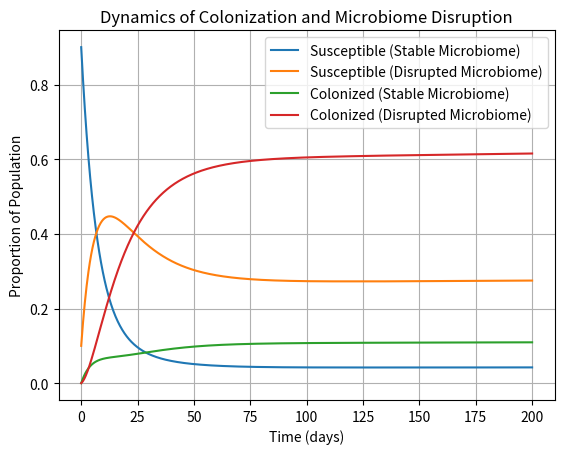
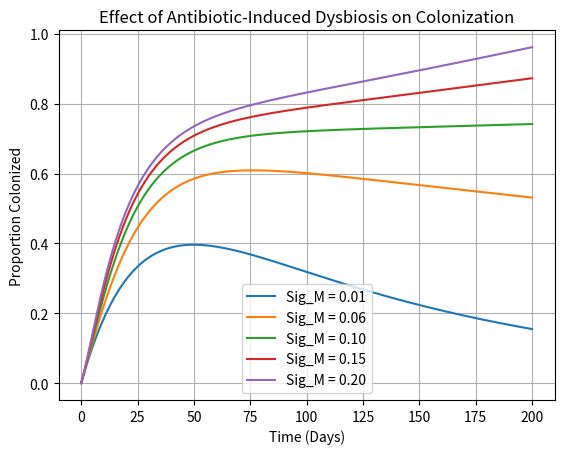
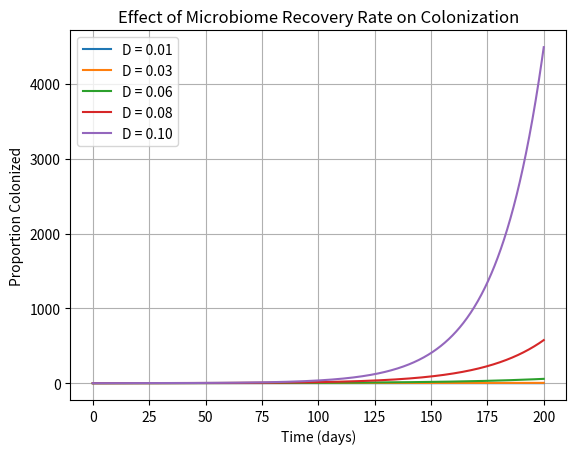
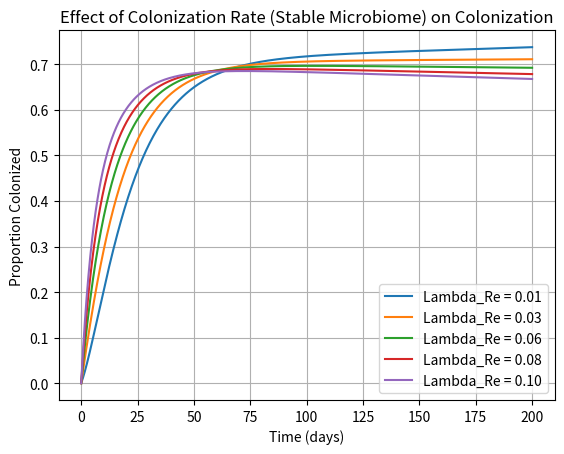
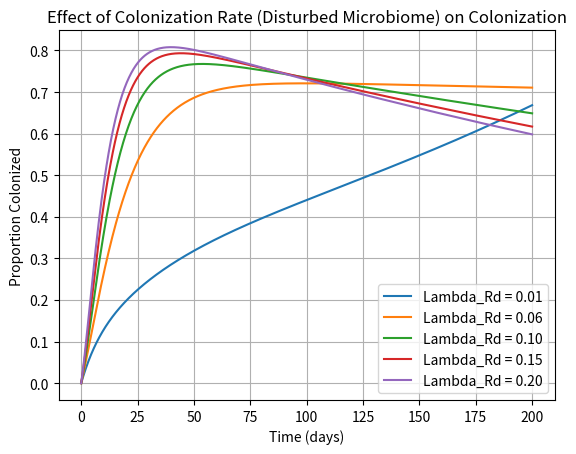
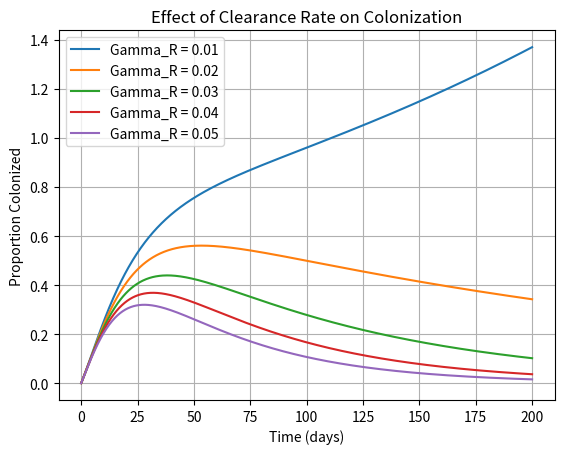

Python code for these plots, in order:
# [redacted]
# [redacted]
# Date : December 20, 2024
# Microbiome-Pathogen Interactions Drive Epidemiological Dynamics of ABR

# Final Project Model Implementation : Perturbation.py
# --------------------------------------------------------------------------------------------
import numpy as np
import matplotlib.pyplot as plt 
from scipy.integrate import solve_ivp

# Define the ODE system 
def Microbiome_ODE(t, U, Parameters):
    Se, Sd, CRe, CRd = U
    Lmd_Re, Lmd_Rd, Gam_R, Sig_M, D, Mu, a_R, q_M = Parameters

    dSe_dt = - Lmd_Re * Se + D * Sd - Sig_M * Se - Mu * Se
    dSd_dt = Sig_M * Se - Lmd_Rd * Sd + D * CRd - Mu * Sd
    dCRe_dt = Lmd_Re * Se - (Gam_R + Sig_M) * CRe + D * CRd - Mu * CRe
    dCRd_dt = Lmd_Rd * Sd - (Gam_R + D) * CRd + Sig_M * CRe - Mu * CRd

    return [dSe_dt, dSd_dt, dCRe_dt, dCRd_dt]

# Initial conditions
Se0 = 0.9  # Proportion of susceptible individuals with stable microbiome 
Sd0 = 0.1  # Proportion of susceptible individuals with distrupted microbiome 
CRe0 = 0   # Proportion of colonized individuals with stable microbiome 
CRd0 = 0   # Proportion of colonized individuals with distrupted microbiome

Initial = [Se0, Sd0, CRe0, CRd0]

# Parameters 
Parameters = [
    0.02,  # Lmd_Re   Colonization rate for stable microbiome 
    0.05,  # Lmd_Rd   Colonization rate for distrupted microbiome
    0.01,  # Gam_R    Clearance rate 
    0.1,   # Sig_M    Dysbiosis rate 
    0.02,  # D        Microbiome recovery rate 
    0.01,  # Mu       Admission/Discharge rate 
    0.005, # a_R      Endogenous acquisition rate 
    0.05   # q_M      Antibiotic-induced dysbiosis rate 
]

# Time span for simulation 
Time = (0, 200)   # From day 0 to day 200
Time_Span = np.linspace(0, 200, 1000)

# ---------------------------- Initial Solution : No Perturbations --------------------------------------------
# Initial solve of ODE 
Solution = solve_ivp(Microbiome_ODE, Time, Initial, args = (Parameters, ), t_eval = Time_Span)
# Extract solution 
Se, Sd, CRe, CRd = Solution.y 
# Plot the results
plt.figure()
plt.plot(Solution.t, Se, label = 'Susceptible (Stable Microbiome)')
plt.plot(Solution.t, Sd, label = 'Susceptible (Disrupted Microbiome)')
plt.plot(Solution.t, CRe, label = 'Colonized (Stable Microbiome)')
plt.plot(Solution.t, CRd, label = 'Colonized (Disrupted Microbiome)')
plt.xlabel('Time (days)')
plt.ylabel('Proportion of Population')
plt.title('Dynamics of Colonization and Microbiome Disruption')
plt.legend()
plt.grid()
plt.show()
# -------------------------------------------------------------------------------------------------------------
# Function to perform parameter sweeps 
def Parameter_Sweep(i, Values, Initial_Conditions, Parameters, Time, Time_Span):
    Results = []
    for value in Values:
        # Update the parameter of interest 
        Parameters[i] = value 

        # Solve the ODE 
        Solution = solve_ivp(Microbiome_ODE, Time, Initial_Conditions, args = (Parameters, ), t_eval = Time_Span)

        Results.append((value, Solution.t, Solution.y))

    return Results

# ---------------------------- Sweep : Antibiotic-Induced (AI) Dysbiosis Rate (Sig_M) --------------------------
Parameters = [0.02, 0.05, 0.01, 0.1, 0.02, 0.01, 0.005, 0.05]
Sig_M_Values = np.linspace(0.01, 0.2, 5) # Test values for Sigma M
AI_Dysbiosis_Results = Parameter_Sweep(3, Sig_M_Values, Initial, Parameters, Time, Time_Span)

# Plot the results 
plt.figure()
for Sig_M, t, y in AI_Dysbiosis_Results:
    Se, Sd, CRe, CRd = y
    plt.plot(Time_Span, CRe + CRd, label = f'Sig_M = {Sig_M:.2f}')

plt.xlabel('Time (Days)')
plt.ylabel('Proportion Colonized')
plt.title('Effect of Antibiotic-Induced Dysbiosis on Colonization')
plt.legend()
plt.grid()
plt.show()

# ---------------------------- Sweep : Microbiome Recovery Rate (D) --------------------------------------------
Parameters = [0.02, 0.05, 0.01, 0.1, 0.02, 0.01, 0.005, 0.05]
D_Values = np.linspace(0.01, 0.1, 5)  # Test values for recovery rate
Biome_Recovery_Results = Parameter_Sweep(4, D_Values, Initial, Parameters, Time, Time_Span)

# Plot the results for recovery dynamics
plt.figure()
for D, t, y in Biome_Recovery_Results:
    Se, Sd, CRe, CRd = y
    plt.plot(t, CRe + CRd, label = f'D = {D:.2f}')

plt.xlabel('Time (days)')
plt.ylabel('Proportion Colonized')
plt.title('Effect of Microbiome Recovery Rate on Colonization')
plt.legend()
plt.grid()
plt.show()
# ---------------------------- Sweep : Colonization Rate - Stable Microbiome (Lambda_Re) --------------------------
Parameters = [0.02, 0.05, 0.01, 0.1, 0.02, 0.01, 0.005, 0.05]
Lmd_Re_Values = np.linspace(0.01, 0.1, 5)
Colonization_Stable_Results = Parameter_Sweep(0, Lmd_Re_Values, Initial, Parameters, Time, Time_Span)

# Plot the results for colonization dynamics 
plt.figure()
for Lmd_Re, t, y in Colonization_Stable_Results:
    Se, Sd, CRe, CRd = y
    plt.plot(t, CRe + CRd, label = f'Lambda_Re = {Lmd_Re:.2f}')

plt.xlabel('Time (days)')
plt.ylabel('Proportion Colonized')
plt.title('Effect of Colonization Rate (Stable Microbiome) on Colonization')
plt.legend()
plt.grid()
plt.show()

# ---------------------------- Sweep : Colonization Rate - Disturbed Microbiome (Lambda_Rd) -----------------------
Parameters = [0.02, 0.05, 0.01, 0.1, 0.02, 0.01, 0.005, 0.05]
Lambda_Rd_Values = np.linspace(0.01, 0.2, 5) 
Colonization_Disturb_Results = Parameter_Sweep(1, Lambda_Rd_Values, Initial, Parameters, Time, Time_Span)

# Plot the results for colonization dynamics 
plt.figure()
for Lmd_Rd, t, y in Colonization_Disturb_Results:
    Se, Sd, CRe, CRd = y
    plt.plot(t, CRe + CRd, label = f'Lambda_Rd = {Lmd_Rd:.2f}')

plt.xlabel('Time (days)')
plt.ylabel('Proportion Colonized')
plt.title('Effect of Colonization Rate (Disturbed Microbiome) on Colonization')
plt.legend()
plt.grid()
plt.show()

# ---------------------------- Sweep : Clearance Rate (Gamma_R) -----------------------------------------------------
Parameters = [0.02, 0.05, 0.01, 0.1, 0.02, 0.01, 0.005, 0.05]
Gam_R_Values = np.linspace(0.005, 0.05, 5) 
Clearance_Results = Parameter_Sweep(2, Gam_R_Values, Initial, Parameters, Time, Time_Span)

# Plot the results for clearance rate dynamics
plt.figure()
for Gam_R, t, y in Clearance_Results:
    Se, Sd, CRe, CRd = y
    plt.plot(t, CRe + CRd, label = f'Gamma_R = {Gam_R:.2f}')

plt.xlabel('Time (days)')
plt.ylabel('Proportion Colonized')
plt.title('Effect of Clearance Rate on Colonization')
plt.legend()
plt.grid()
plt.show()
